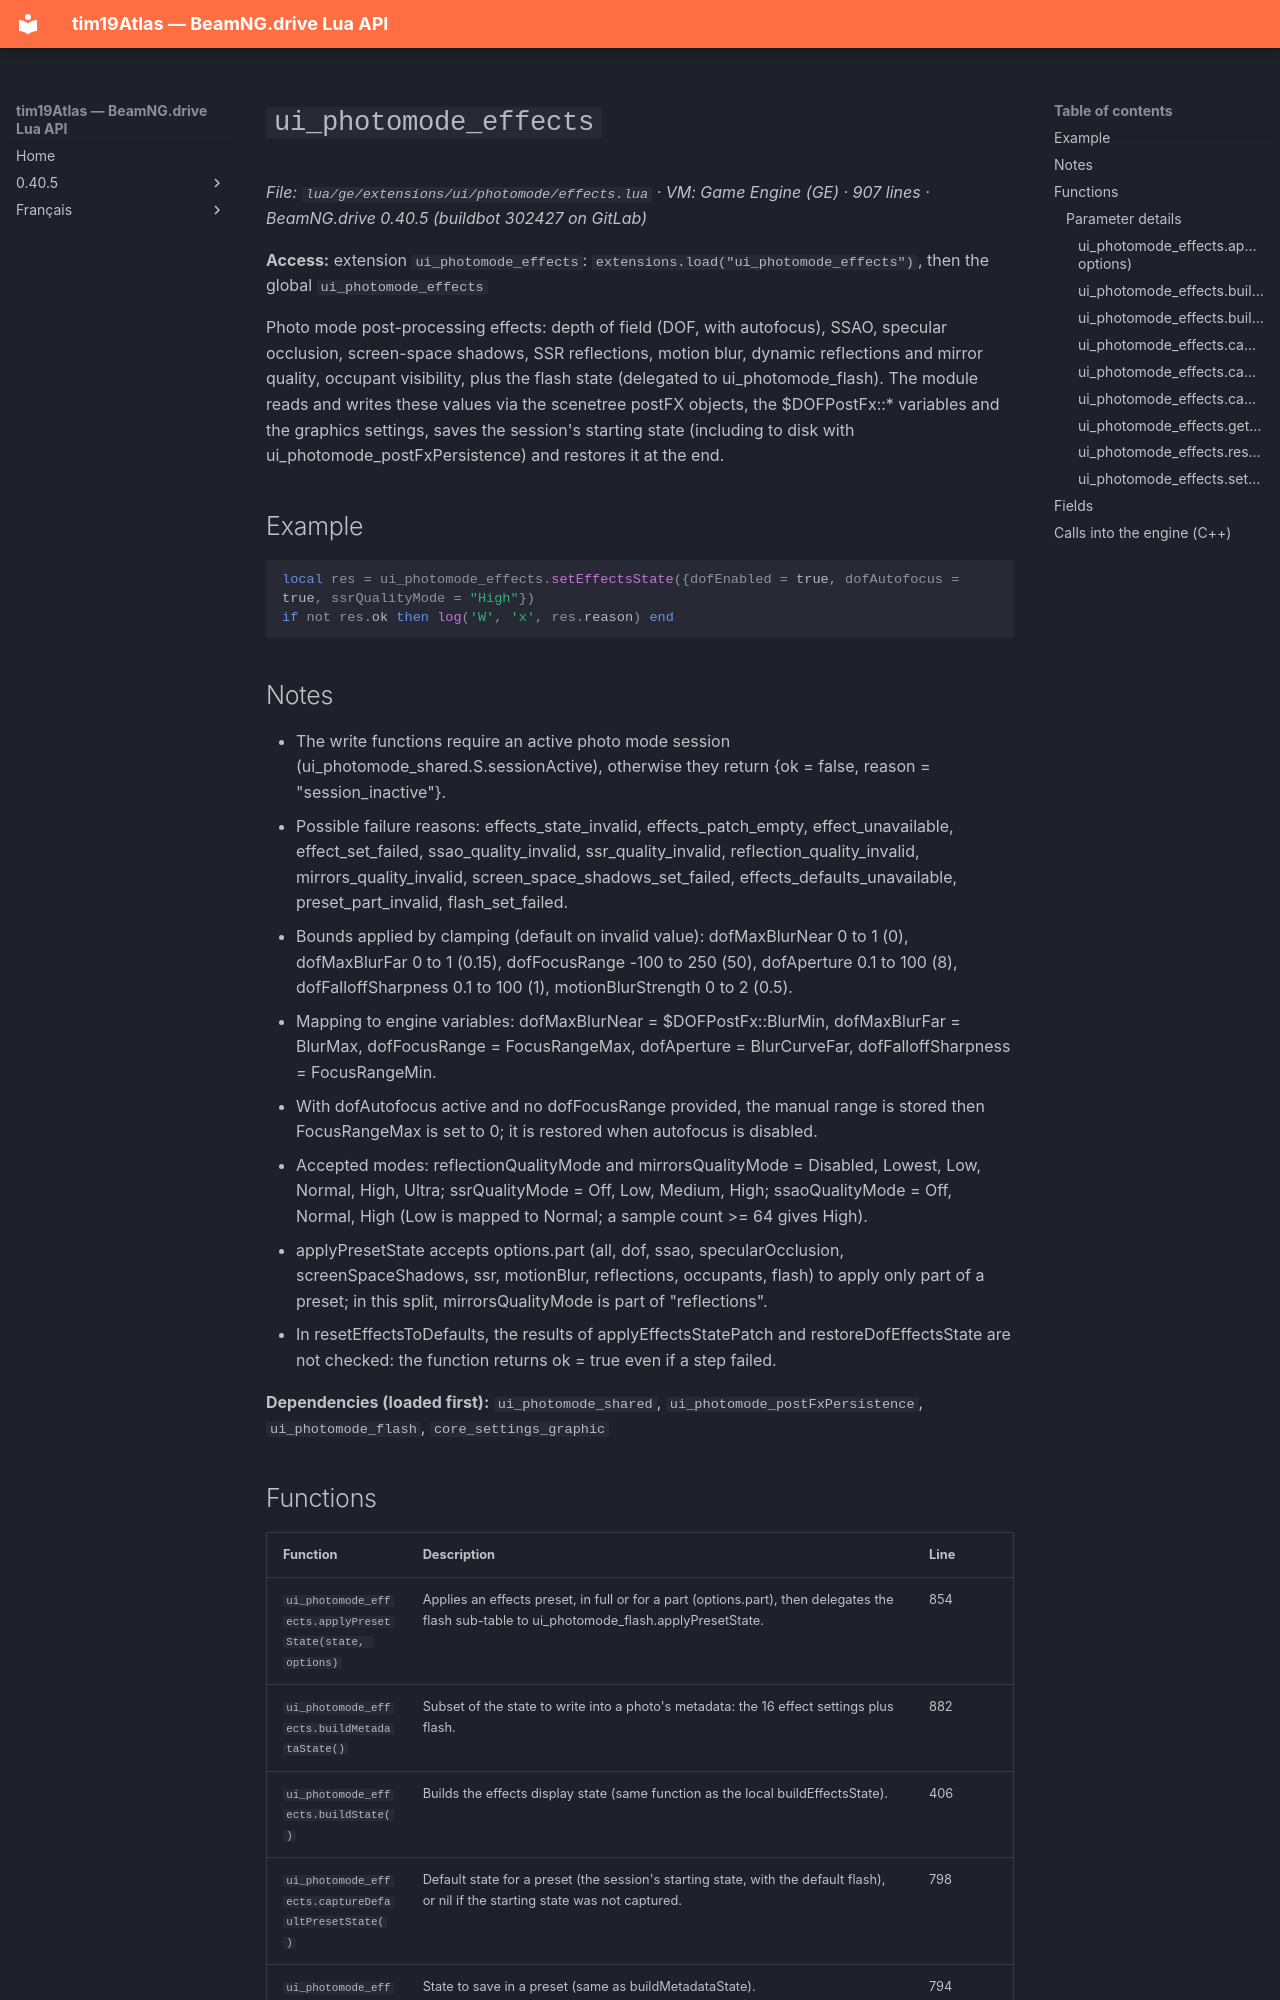

repository: Tim0219800/beamng-lua-atlas · page: 0.40.5/ge/extensions/ui/photomode/effects.html · generator: mkdocs

# `ui_photomode_effects`

*File: `lua/ge/extensions/ui/photomode/effects.lua` · VM: Game Engine (GE) · 907 lines · BeamNG.drive 0.40.5 (buildbot 302427 on GitLab)*

**Access:** extension `ui_photomode_effects`: `extensions.load("ui_photomode_effects")`, then the global `ui_photomode_effects`

Photo mode post-processing effects: depth of field (DOF, with autofocus), SSAO, specular occlusion, screen-space shadows, SSR reflections, motion blur, dynamic reflections and mirror quality, occupant visibility, plus the flash state (delegated to ui_photomode_flash). The module reads and writes these values via the scenetree postFX objects, the $DOFPostFx::* variables and the graphics settings, saves the session's starting state (including to disk with ui_photomode_postFxPersistence) and restores it at the end.

## Example

```lua
local res = ui_photomode_effects.setEffectsState({dofEnabled = true, dofAutofocus = true, ssrQualityMode = "High"})
if not res.ok then log('W', 'x', res.reason) end
```

## Notes

- The write functions require an active photo mode session (ui_photomode_shared.S.sessionActive), otherwise they return {ok = false, reason = "session_inactive"}.
- Possible failure reasons: effects_state_invalid, effects_patch_empty, effect_unavailable, effect_set_failed, ssao_quality_invalid, ssr_quality_invalid, reflection_quality_invalid, mirrors_quality_invalid, screen_space_shadows_set_failed, effects_defaults_unavailable, preset_part_invalid, flash_set_failed.
- Bounds applied by clamping (default on invalid value): dofMaxBlurNear 0 to 1 (0), dofMaxBlurFar 0 to 1 (0.15), dofFocusRange -100 to 250 (50), dofAperture 0.1 to 100 (8), dofFalloffSharpness 0.1 to 100 (1), motionBlurStrength 0 to 2 (0.5).
- Mapping to engine variables: dofMaxBlurNear = $DOFPostFx::BlurMin, dofMaxBlurFar = BlurMax, dofFocusRange = FocusRangeMax, dofAperture = BlurCurveFar, dofFalloffSharpness = FocusRangeMin.
- With dofAutofocus active and no dofFocusRange provided, the manual range is stored then FocusRangeMax is set to 0; it is restored when autofocus is disabled.
- Accepted modes: reflectionQualityMode and mirrorsQualityMode = Disabled, Lowest, Low, Normal, High, Ultra; ssrQualityMode = Off, Low, Medium, High; ssaoQualityMode = Off, Normal, High (Low is mapped to Normal; a sample count >= 64 gives High).
- applyPresetState accepts options.part (all, dof, ssao, specularOcclusion, screenSpaceShadows, ssr, motionBlur, reflections, occupants, flash) to apply only part of a preset; in this split, mirrorsQualityMode is part of "reflections".
- In resetEffectsToDefaults, the results of applyEffectsStatePatch and restoreDofEffectsState are not checked: the function returns ok = true even if a step failed.

**Dependencies (loaded first):** `ui_photomode_shared`, `ui_photomode_postFxPersistence`, `ui_photomode_flash`, `core_settings_graphic`
